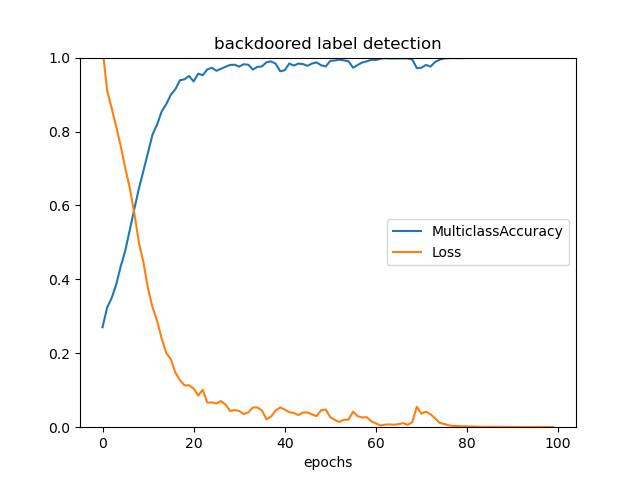

The file beside this chart, header and first rows:
, MulticlassAccuracy, Loss
0, 0.2704, 1.024
1, 0.3235, 0.9116
2, 0.3495, 0.8635
3, 0.3862, 0.8133
4, 0.4356, 0.76
5, 0.4783, 0.7011
6, 0.5351, 0.6459
7, 0.5917, 0.5769
8, 0.6467, 0.498
9, 0.6948, 0.4448
10, 0.7441, 0.3739
11, 0.7929, 0.3237
12, 0.8195, 0.2869
13, 0.8548, 0.2392
14, 0.8745, 0.2003
15, 0.8995, 0.1839
16, 0.9146, 0.1473
17, 0.9387, 0.1273
18, 0.9414, 0.1131
19, 0.9504, 0.1134
20, 0.9355, 0.1047
21, 0.9566, 0.08579
22, 0.9523, 0.101
23, 0.9681, 0.06645
24, 0.9724, 0.06713
25, 0.9644, 0.06399
26, 0.9697, 0.07085
27, 0.9752, 0.06125
28, 0.9801, 0.04391
29, 0.9808, 0.0463
30, 0.9757, 0.04405
31, 0.982, 0.03557
32, 0.9808, 0.04011
33, 0.9677, 0.05341
34, 0.9749, 0.0535
35, 0.9762, 0.04504
36, 0.9875, 0.02157
37, 0.9898, 0.02878
38, 0.9835, 0.04516
39, 0.963, 0.05344
40, 0.9658, 0.04778
41, 0.9839, 0.04034
42, 0.9784, 0.03867
43, 0.9839, 0.03257
44, 0.9825, 0.03962
45, 0.9776, 0.04012
46, 0.984, 0.03452
47, 0.9871, 0.02992
48, 0.9792, 0.04592
49, 0.9761, 0.04783
50, 0.9911, 0.02708
51, 0.9923, 0.0195
52, 0.9943, 0.01428
53, 0.9927, 0.02019
54, 0.99, 0.02046
55, 0.9727, 0.04221
56, 0.9799, 0.02993
57, 0.9867, 0.0263
58, 0.9899, 0.02708
59, 0.9941, 0.01607
... 40 more rows
